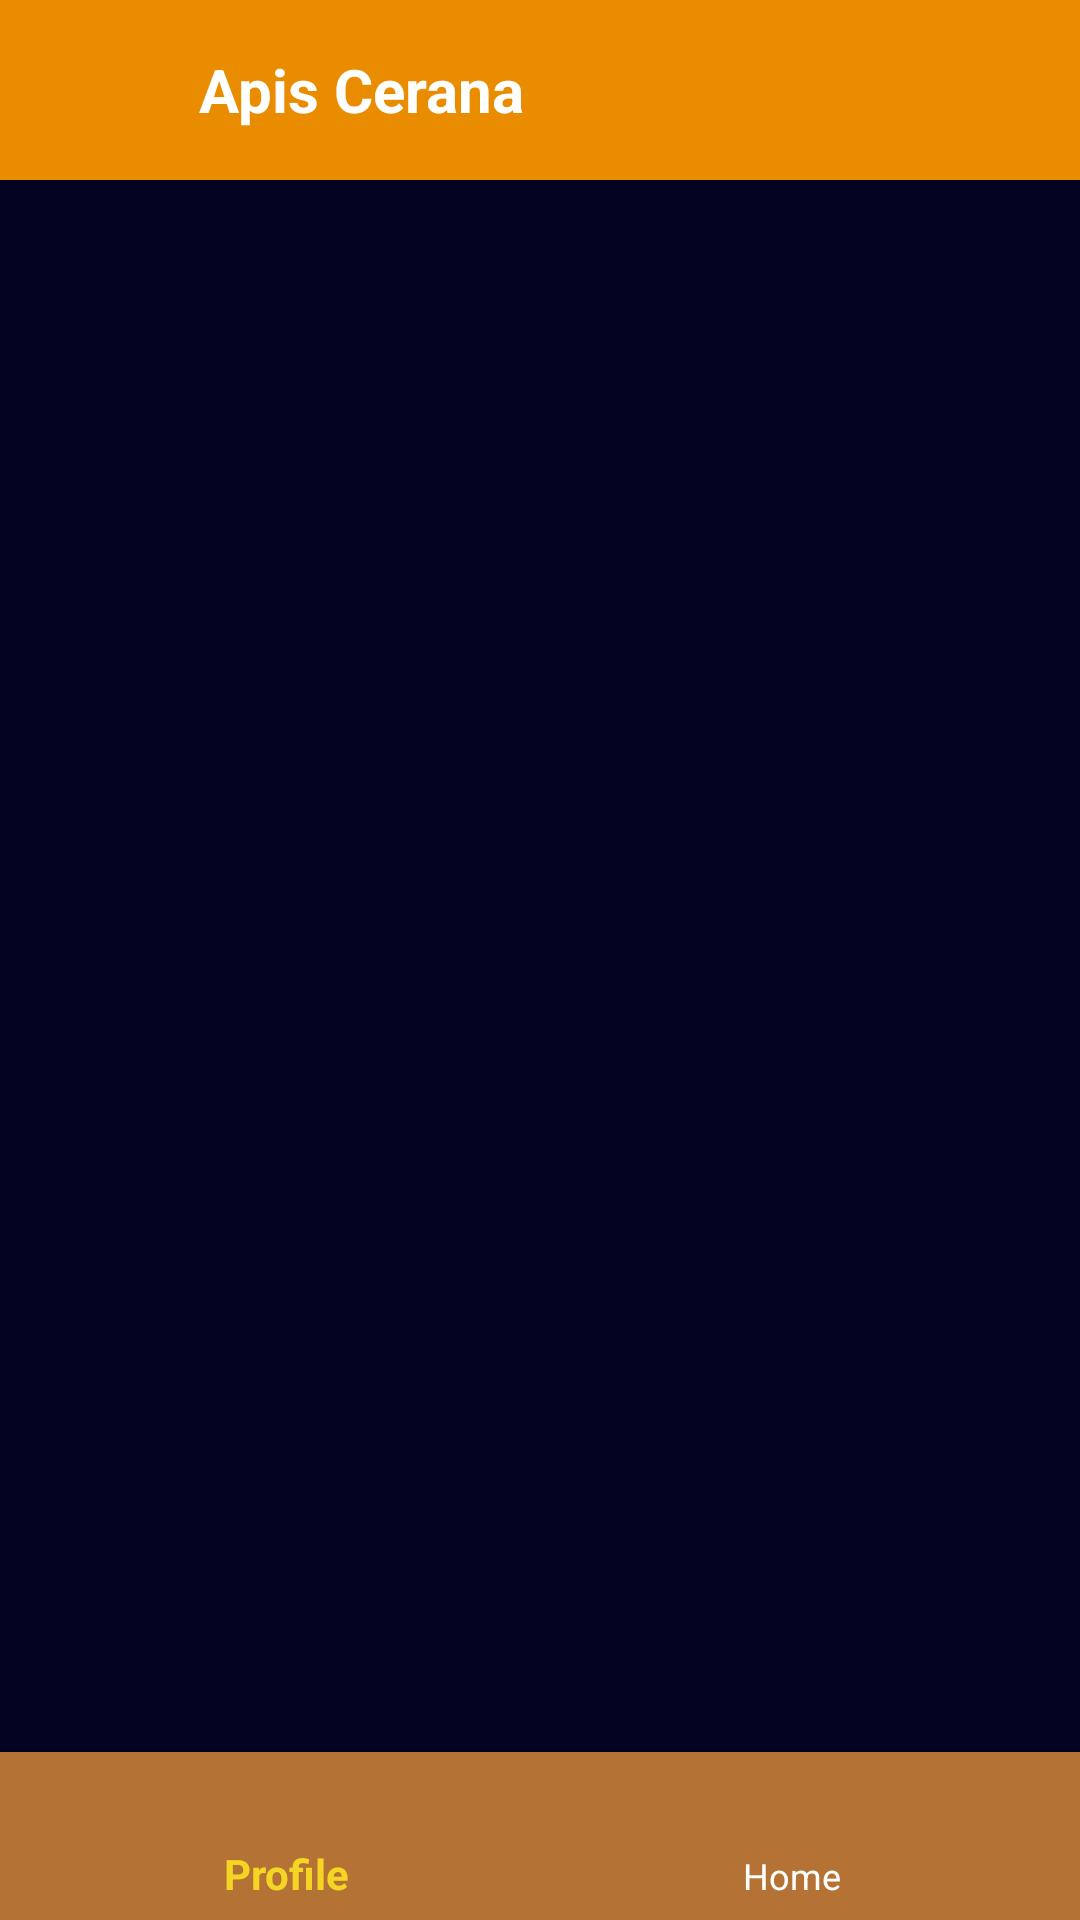

The Android layout XML behind this screen, and the referenced resources:
<!-- AndroidManifest.xml: activity theme AppTheme.NoActionBar -->
<!-- res/layout/activity_home.xml -->
<?xml version="1.0" encoding="utf-8"?>
<androidx.constraintlayout.widget.ConstraintLayout
    xmlns:android="http://schemas.android.com/apk/res/android"
    xmlns:tools="http://schemas.android.com/tools"
    xmlns:app="http://schemas.android.com/apk/res-auto"
    android:layout_width="match_parent"
    android:layout_height="match_parent"
    android:background="@color/colorPrimary"
    tools:context=".view.HomeActivity">

  <LinearLayout
      android:id="@+id/toNavBar"
      android:background="@color/orange"
      android:orientation="horizontal"
      app:layout_constraintLeft_toLeftOf="parent"
      app:layout_constraintRight_toRightOf="parent"
      app:layout_constraintTop_toTopOf="parent"
      android:gravity="center"
      android:layout_width="match_parent"
      android:layout_height="wrap_content">

    <ImageView
        android:layout_width="50dp"
        android:layout_height="50dp"
        android:layout_marginStart="5dp"
        android:layout_marginLeft="5dp"
        android:layout_marginTop="5dp"
        android:layout_marginEnd="5dp"
        android:layout_marginRight="5dp"
        android:layout_marginBottom="5dp"
        android:layout_weight="0.05"
        android:contentDescription="@string/logo"
        android:scaleType="fitXY"
        app:srcCompat="@mipmap/ic_launcher_foreground"/>

    <TextView
        android:text="@string/app_name"
        android:layout_width="wrap_content"
        android:layout_height="wrap_content"
        android:textSize="20sp"
        android:textStyle="bold"
        android:textColor="@color/textSecondary"
        android:layout_weight="1"/>

    <ImageButton
        android:id="@+id/logoutButton"
        android:layout_width="35dp"
        android:layout_height="35dp"
        android:layout_marginStart="5dp"
        android:layout_marginLeft="5dp"
        android:layout_marginTop="10dp"
        android:layout_marginEnd="5dp"
        android:layout_marginRight="5dp"
        android:layout_marginBottom="10dp"
        android:layout_weight="0.1"
        android:background="@color/Link"
        android:contentDescription="@string/logo"
        android:scaleType="fitCenter"
        app:srcCompat="@drawable/ic_power_settings_new"
        tools:ignore="VectorDrawableCompat"
        android:tint="@color/textSecondary"/>

  </LinearLayout>

  <FrameLayout
      android:id="@+id/contentFragment"
      android:layout_width="match_parent"
      android:layout_height="wrap_content"
      app:layout_constraintBottom_toTopOf="@id/nav_view"
      app:layout_constraintLeft_toLeftOf="parent"
      app:layout_constraintRight_toRightOf="parent"
      app:layout_constraintTop_toBottomOf="@id/toNavBar"
      app:layout_constraintVertical_bias="0.0"/>

  <com.google.android.material.bottomnavigation.BottomNavigationView
      android:id="@+id/nav_view"
      android:layout_width="0dp"
      android:layout_height="wrap_content"
      android:background="@color/colorSecondary"
      app:elevation="8dp"
      app:itemIconTint="@drawable/item_style"
      app:itemTextColor="@drawable/item_style"
      app:layout_constraintBottom_toBottomOf="parent"
      app:layout_constraintLeft_toLeftOf="parent"
      app:layout_constraintRight_toRightOf="parent"
      app:menu="@menu/bottom_nav_menu"/>

</androidx.constraintlayout.widget.ConstraintLayout>
<!-- resources referenced by this layout -->
<resources>
  <color name="Link">#00FDFDFE</color>
  <color name="colorPrimary">#030322</color>
  <color name="colorSecondary">#B47335</color>
  <color name="orange">#e98c00</color>
  <color name="textSecondary">#FFFFFF</color>
  <!-- drawable item_style (drawable) -->
  <?xml version="1.0" encoding="utf-8"?>
  <selector xmlns:android="http://schemas.android.com/apk/res/android">
    <item android:state_checked="true" android:color="@color/colorAccent" />
    <item android:color="@color/textSecondary"  />
  </selector>
  <!-- mipmap ic_launcher_foreground: png bitmap (mipmap-hdpi, 8150 bytes) -->
  <string name="app_name">Apis Cerana</string>
  <string name="logo">Logo</string>
  <style name="AppTheme.NoActionBar" parent="Theme.AppCompat.Light.NoActionBar">
          <item name="colorPrimary">@color/colorPrimary</item>
          <item name="colorPrimaryDark">@color/colorPrimaryDark</item>
          <item name="colorAccent">@color/colorAccent</item>
      </style>
  <color name="colorAccent">#F5D524</color>
  <color name="colorPrimaryDark">#000000</color>
</resources>
